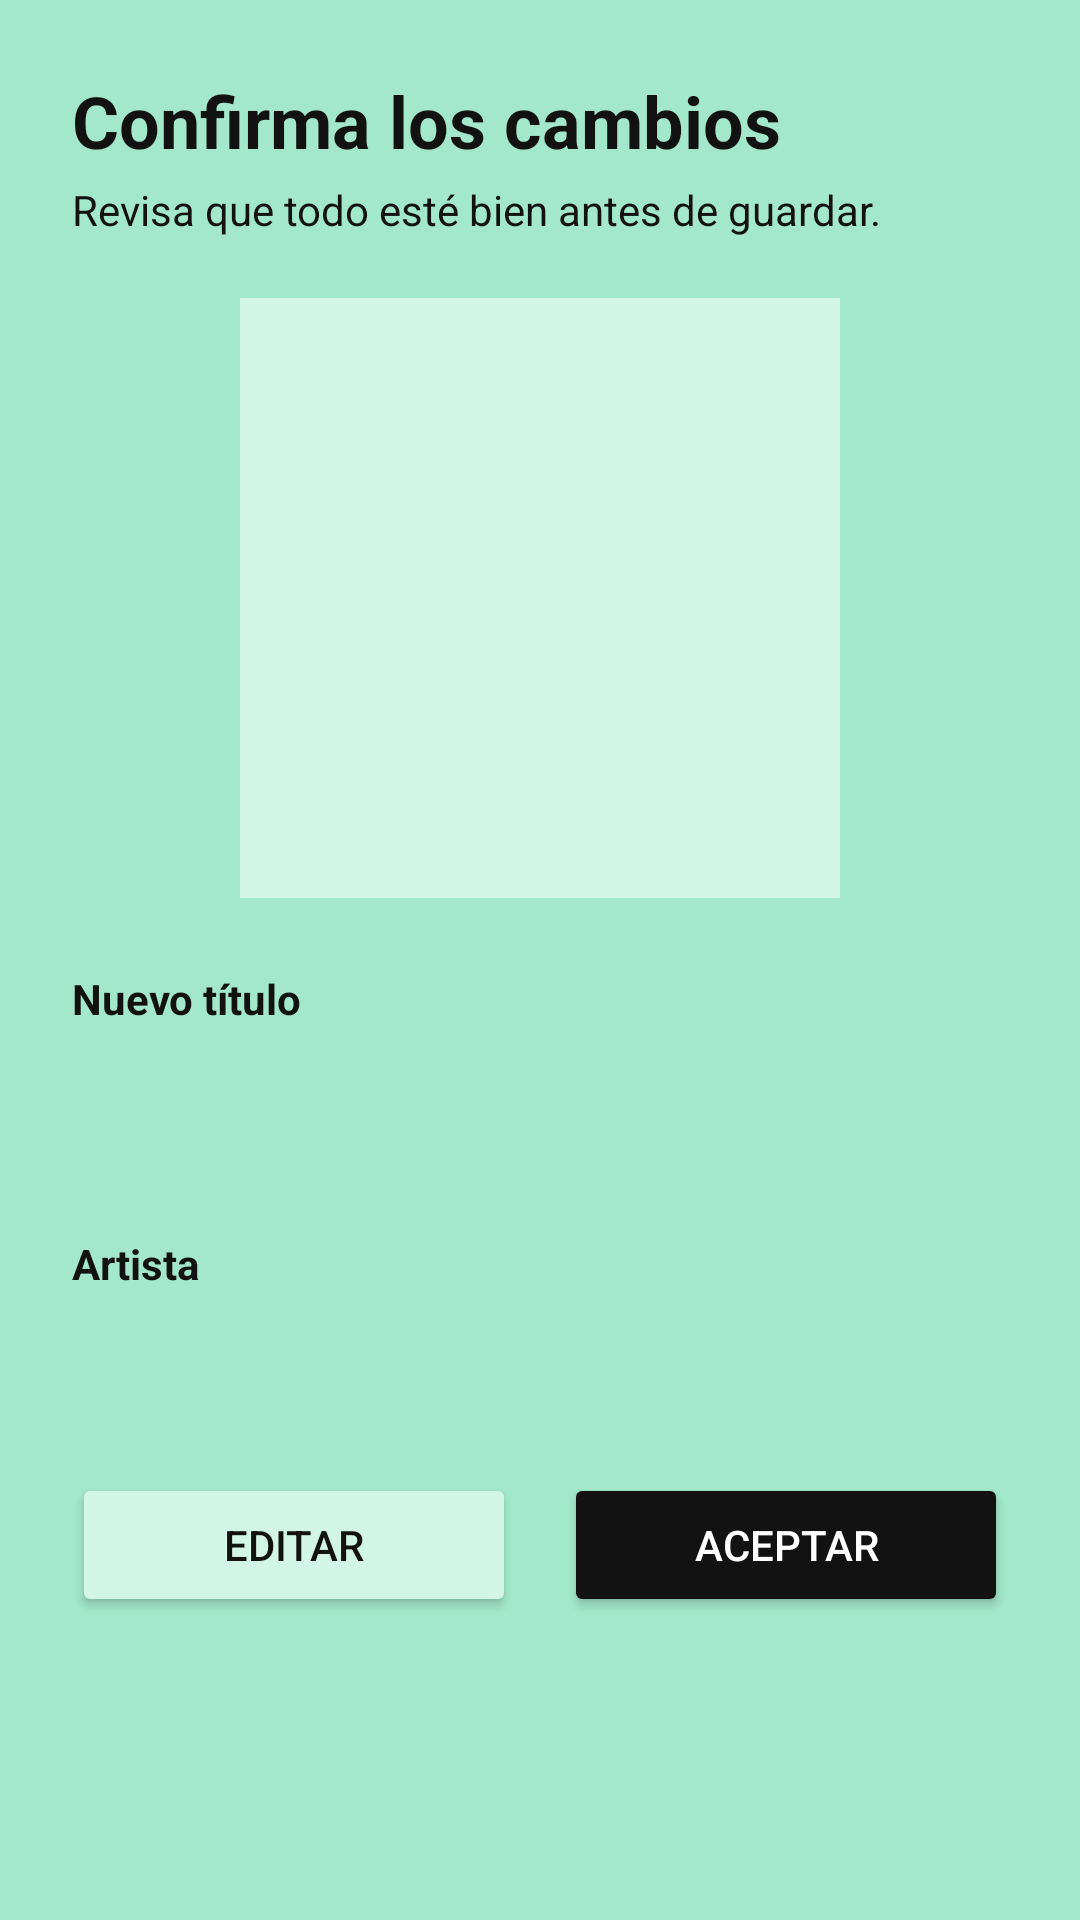

The Android layout XML behind this screen, and the referenced resources:
<!-- AndroidManifest.xml: application theme Theme.Cuicatl -->
<!-- res/layout/activity_confirm_song.xml -->
<?xml version="1.0" encoding="utf-8"?>
<ScrollView xmlns:android="http://schemas.android.com/apk/res/android"
    android:id="@+id/content_root_confirm"
    android:layout_width="match_parent"
    android:layout_height="match_parent"
    android:background="@color/bg_mint"
    android:clipToPadding="false"
    android:fillViewport="true">

    <LinearLayout
        android:layout_width="match_parent"
        android:layout_height="wrap_content"
        android:orientation="vertical"
        android:padding="24dp">

        <TextView
            android:layout_width="match_parent"
            android:layout_height="wrap_content"
            android:text="Confirma los cambios"
            android:textColor="@color/text_dark"
            android:textSize="24sp"
            android:textStyle="bold" />

        <TextView
            android:layout_width="match_parent"
            android:layout_height="wrap_content"
            android:layout_marginTop="4dp"
            android:layout_marginBottom="20dp"
            android:text="Revisa que todo esté bien antes de guardar."
            android:textColor="@color/text_dark" />

        <ImageView
            android:id="@+id/ivConfirmCover"
            android:layout_width="200dp"
            android:layout_height="200dp"
            android:layout_gravity="center_horizontal"
            android:background="#D3F5E7"
            android:contentDescription="Portada" />

        <TextView
            android:layout_width="match_parent"
            android:layout_height="wrap_content"
            android:layout_marginTop="24dp"
            android:text="Nuevo título"
            android:textColor="@color/text_dark"
            android:textStyle="bold" />

        <TextView
            android:id="@+id/tvConfirmTitle"
            android:layout_width="match_parent"
            android:layout_height="wrap_content"
            android:layout_marginTop="4dp"
            android:textColor="@color/text_dark"
            android:textSize="20sp" />

        <TextView
            android:id="@+id/tvConfirmBefore"
            android:layout_width="match_parent"
            android:layout_height="wrap_content"
            android:layout_marginTop="6dp"
            android:alpha="0.7"
            android:textColor="@color/text_dark"
            android:textSize="12sp" />

        <TextView
            android:layout_width="match_parent"
            android:layout_height="wrap_content"
            android:layout_marginTop="16dp"
            android:text="Artista"
            android:textColor="@color/text_dark"
            android:textStyle="bold" />

        <TextView
            android:id="@+id/tvConfirmArtist"
            android:layout_width="match_parent"
            android:layout_height="wrap_content"
            android:layout_marginTop="4dp"
            android:textColor="@color/text_dark"
            android:textSize="18sp" />

        <LinearLayout
            android:layout_width="match_parent"
            android:layout_height="wrap_content"
            android:layout_marginTop="32dp"
            android:orientation="horizontal">

            <Button
                android:id="@+id/btnEdit"
                android:layout_width="0dp"
                android:layout_height="wrap_content"
                android:layout_marginEnd="8dp"
                android:layout_weight="1"
                android:backgroundTint="#D3F5E7"
                android:text="EDITAR"
                android:textColor="@color/text_dark" />

            <Button
                android:id="@+id/btnAccept"
                android:layout_width="0dp"
                android:layout_height="wrap_content"
                android:layout_marginStart="8dp"
                android:layout_weight="1"
                android:backgroundTint="@color/text_dark"
                android:text="ACEPTAR"
                android:textColor="@color/white" />
        </LinearLayout>
    </LinearLayout>
</ScrollView>
<!-- resources referenced by this layout -->
<resources>
  <color name="bg_mint">#A3E8CC</color>
  <color name="text_dark">#121212</color>
  <color name="white">#FFFFFFFF</color>
  <style name="Theme.Cuicatl" parent="Base.Theme.Cuicatl" />
  <style name="Base.Theme.Cuicatl" parent="Theme.Material3.DayNight.NoActionBar">
          
          <item name="android:windowBackground">@color/verde_cuicatl</item>
      </style>
  <color name="verde_cuicatl">#A7F3D0</color>
</resources>
